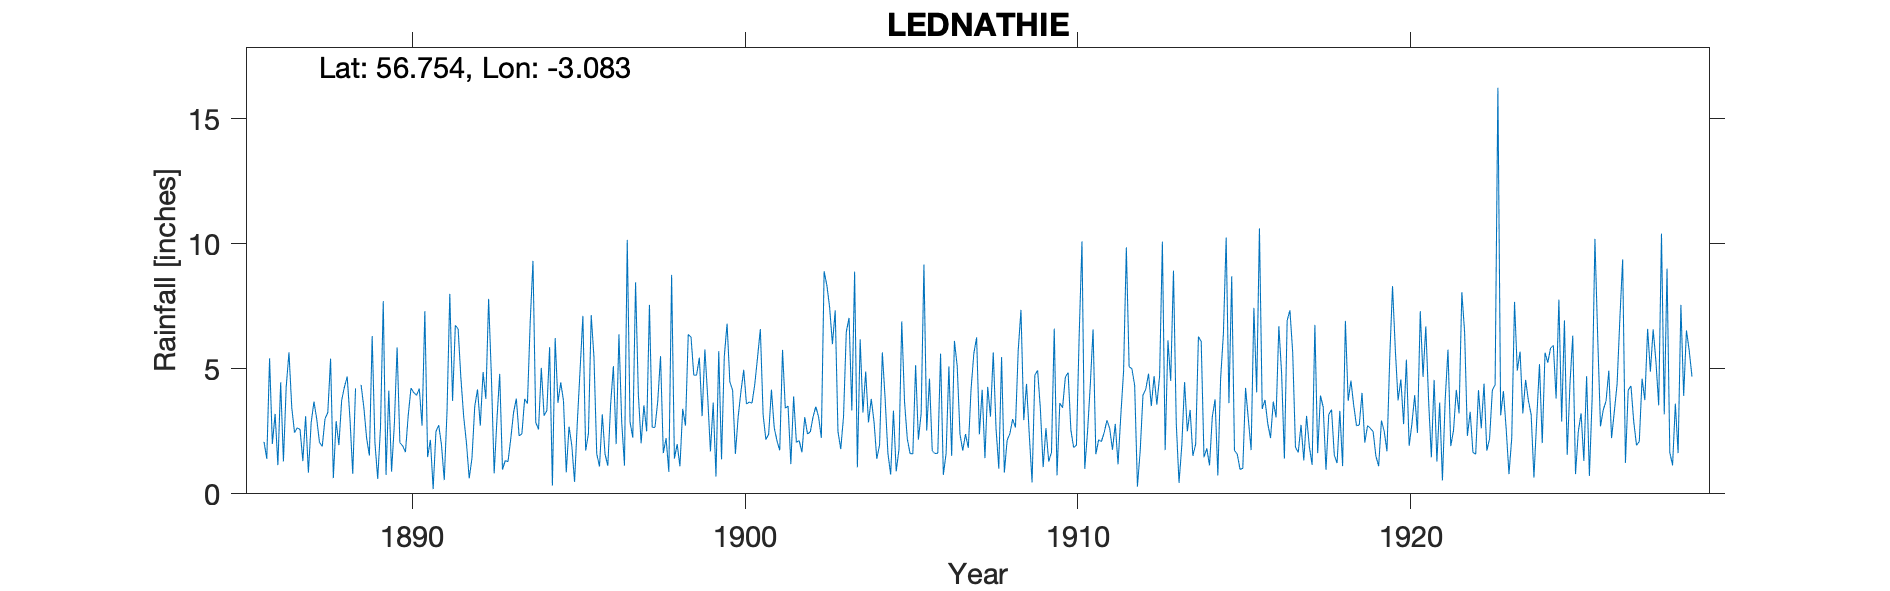

Values plotted in this chart, from the file beside it:
GLEN PROSEN, LEDNATHIE, , , , , , , , , , , , , , , , , , , , , , , 
Grid ref, NO339630, Long, -3.083, Lat, 56.75, Elevation, 720, ft, , , , , , , , , , , , , , , 
Station no, RR1762, , , , , , , , , , , , , , , , , , , , , , 
, 1880, 1881, 1882, 1883, 1884, 1885, 1886, 1887, 1888, 1889, 1890, 1891, 1892, 1893, 1894, 1895, 1896, 1897, 1898, 1899, 1900, 1901, 1902
January, , , , , , , 2.08, 2.64, 5.41, 3.46, 5.86, 2.16, 3.1, 2.97, 6.88, 3.73, 1.59, 2.88, 1.63, 4.75, 4.48, 3.16, 2.06
February, , , , , , , 1.4, 2.57, 0.63, 2.23, 2.04, 0.19, 2.04, 4.8, 9.32, 0.86, 1.1, 2.25, 2.23, 5.45, 4.14, 2.17, 2.13
March, , , , , , , 5.42, 1.31, 2.91, 1.53, 1.92, 2.49, 0.62, 0.97, 2.86, 2.69, 3.18, 8.46, 0.88, 3.11, 1.6, 2.39, 1.66
April, , , , , , , 2, 3.11, 1.95, 6.31, 1.67, 2.75, 1.43, 1.33, 2.58, 1.94, 1.58, 3.99, 8.76, 5.78, 3.08, 4.17, 3.07
May, , , , , , , 3.2, 0.85, 3.74, 2.04, 3.13, 1.96, 3.5, 1.29, 5.04, 0.48, 1.13, 2.02, 1.41, 3.89, 4.09, 2.65, 2.4
June, , , , , , , 1.15, 2.84, 4.28, 0.6, 4.23, 0.55, 4.18, 2.22, 3.13, 2.88, 3.57, 3.54, 1.99, 1.7, 4.96, 2.12, 2.47
July, , , , , , , 4.46, 3.69, 4.69, 2.64, 4.05, 3.31, 2.73, 3.26, 3.33, 4.99, 5.11, 2.5, 1.1, 3.65, 3.59, 1.74, 3.07
August, , , , , , , 1.3, 3, 3, 7.71, 3.94, 8, 4.87, 3.81, 5.87, 7.12, 1.99, 7.56, 3.4, 0.69, 3.67, 5.76, 3.49
September, , , , , , , 4.29, 2.06, 0.8, 0.76, 4.21, 3.72, 3.8, 2.32, 0.33, 1.73, 6.38, 2.66, 2.73, 5.71, 3.63, 3.43, 3.08
October, , , , , , , 5.66, 1.9, 4.22, 4.13, 2.73, 6.74, 7.8, 2.4, 6.23, 2.41, 2.88, 2.66, 6.38, 1.38, 4.39, 3.51, 2.24
November, , , , , , , 3.46, 3.01, , 0.89, 7.31, 6.6, 4.71, 3.8, 3.64, 7.15, 1.13, 3.71, 6.27, 5.5, 5.47, 1.19, 8.9
December, , , , , , , 2.45, 3.25, 4.36, 2.78, 1.47, 4.63, 0.82, 3.61, 4.46, 5.45, 10.16, 5.51, 4.75, 6.81, 6.59, 3.9, 8.34
Total, , , , , , , 36.87, 30.23, , 35.08, 42.56, 43.1, 39.6, 32.78, 53.67, 41.43, 39.8, 47.74, 41.53, 48.42, 49.69, 36.19, 42.91
1888 Nov +T deleted estimated, , , , , , , , , , , , , , , , , , , , , , , 
